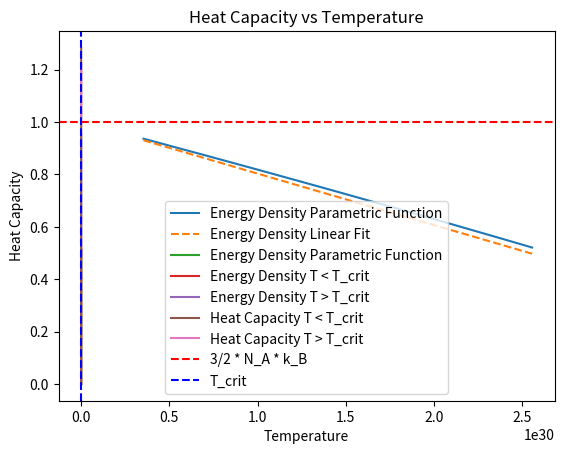

Write the Python code that produced this figure.
import numpy as np
import scipy.integrate as int
import matplotlib.pyplot as plt

##### CONSTANTS #####
c = 3e8                                         # Speed of light (m/s)
hbar = 6.582e-16                                # Planck's constant (eV/Hz)     |   1.05e-34 (J*s)
k_B = 8.617e-5                                  # Boltzmann constant (eV/K)     |   1.38e-23 (J/K)
# m_e = 9.11e-31                                # Electron mass (GeV/c^2)
# e = 1.6e-19                                   # Elementary charge (C)
N_A = 6.022e23                                  # Avogadro's number (cm^-3)

T = 1e5                                         # Temperature (K)
beta = 1 / (k_B*T)                              # Beta (1/eV)

m = 2829570 / c**2                              # Mass of Helium-4 Atom (eV/c)
zeta_1 = 2.612                                  # Riemann Zeta Function of 3/2
zeta_2 = 1.341                                  # Riemann Zeta Function of 5/2
C = 1/2 * np.pi**-2 * hbar**-3

################## PROBLEM 2 ##################
N = 10000
mu = np.linspace(-10, 0, N)                     # Chemical Potential (eV)
p = np.linspace(0, 1e5 / c, N)                  # Momentum (eV/c)
epsilon = p**2 / (2*m)                          # Energy of Particle (J)

n = np.zeros_like(mu)                           # Number Density
varepsilon = np.zeros_like(mu)                  # Energy density
varepsilon_classical = np.zeros_like(mu)        # Classical energy density


########## PART (a) ##########
for i, u in enumerate(mu):
    # Integrands for n(mu) and varepsilon(mu)
    n_i = 1/(np.exp(beta*(epsilon - u)) - 1)
    varepsilon_i = epsilon/(np.exp(beta*(epsilon - u)) - 1)

    # Integrating over momentum
    n[i] = C * np.trapz(p**2 * n_i, p)
    varepsilon[i] = C * np.trapz(p**2 * varepsilon_i, p)
    # np.quad(lambda x: x**2 * n_i, 0, 1e6)

varepsilon_classical = 3/2 * n * k_B * T

n_crit = (m / (2 * np.pi * hbar**2 * beta))**(3/2) * zeta_1
# n_c = n_0 * ζ1 * (T / T_c)**(3/2) # n_crit at T = T_c
varepsilon_a = 1 - (0.51 / n_crit) * n
T_crit = (N_A * T**(3/2) / n_crit)**(2/3)


# Plot the results
plt.plot(n, varepsilon/varepsilon_classical, label='Energy Density Parametric Function')
plt.plot(n, varepsilon_a, linestyle='--', label='Energy Density Linear Fit')

plt.title('$\\varepsilon(\mu)$ vs. $n(\mu)$')
plt.xlabel('Particle density')
plt.ylabel('Energy density')
plt.grid()
plt.legend()
plt.show()



########## PART (b) ##########
T_n = np.linspace(0, T_crit, N) # Temperature (K)
beta_l = 1 / (k_B*T_n) # 1/eV
n_c = (m / (2 * np.pi * hbar**2 * beta_l))**(3/2) * zeta_1 # Critical density

varepsilon_classical = np.zeros_like(T) # Classical energy density
varepsilon_classical = 3/2 * N_A * k_B * T_n

varepsilon_l = 3/2 * n_c * beta_l**-1 * zeta_2 / zeta_1

# Plot the results
plt.plot(T_n, varepsilon_l/varepsilon_classical, label='Energy Density Parametric Function')

plt.title('$\\varepsilon(T)$ vs. $T$')
plt.xlabel('Temperature')
plt.ylabel('Energy density')
plt.grid()
plt.legend()
plt.show()



########### PART (c) ##########
T = np.linspace(T_crit, 5*T_crit, N) # K
beta = 1 / (k_B*T) # 1/eV

varepsilon_h = 1 - 0.51*(T_crit / T)**(3/2)

# Plot the results
plt.plot(T_n, varepsilon_l/varepsilon_classical, label='Energy Density T < T_crit')
plt.plot(T, varepsilon_h, label='Energy Density T > T_crit')

plt.title('$\\varepsilon(T)$ vs $T$')
plt.xlabel('Temperature')
plt.ylabel('Energy density')
plt.grid()
plt.legend()
plt.show()



########## PART (d) ##########
# Calculate the specific heat
#T = np.linspace(0, 10*T_c, num_points) # K

C_l = np.diff(varepsilon_l)/np.diff(T_n) # heat capacity
C_h = np.diff(varepsilon_h)/np.diff(T) # heat capacity
#C_h = 1.5 * n_a * k * T**(-1.5) * 0.51 * (T_c / T)**(5/2)
#C_h = 1.5 * 0.5 * T**(-5/2) * T_c**(3/2)
#C = np.concatenate((C_l, C_h)) # heat capacity

#T_s = np.linspace(0, 5*T_c, 2*num_points) # K
varepsilon_classical = np.zeros_like(T_n) # Classical energy density
varepsilon_classical = 3/2 * N_A * k_B * T_n
C_classical = np.diff(varepsilon_classical)/np.diff(T_n) # Classical heat capacity


# Plot the results
#plt.plot(T_s[:-1], C/C_classical, label='Heat Capacity Parametric Function')
plt.plot(T_n[:-1], C_l/C_classical, label='Heat Capacity T < T_crit')
plt.plot(T[:-1], C_h + 1.02, label='Heat Capacity T > T_crit')
# Plot the dotted line at the specified height
plt.axhline(y=1, color='r', linestyle='--', label='3/2 * N_A * k_B')
plt.axvline(x=T_crit, color='b', linestyle='--', label = 'T_crit')

plt.title('Heat Capacity vs Temperature')
plt.xlabel('Temperature')
plt.ylabel('Heat Capacity')
plt.grid()
plt.legend()
plt.show()